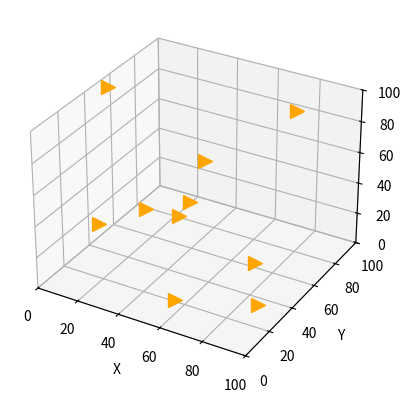

Write Python code to recreate this figure.
import numpy as np
import matplotlib.pyplot as plt
from mpl_toolkits.mplot3d import Axes3D
from matplotlib.animation import FuncAnimation
import random

# Set up the figure
fig = plt.figure()
ax = fig.add_subplot(111, projection='3d')

ax.set_xlim(0, 100)
ax.set_ylim(0, 100)
ax.set_zlim(0, 100)
ax.set_xlabel('X')
ax.set_ylabel('Y')
ax.set_zlabel('Z')

# Number of birds in the flock
num_birds = 10

# Initialize positions and directions for each bird
bird_positions = np.random.rand(num_birds, 3) * 100  # Random positions within the 100x100x100 space
bird_directions = np.random.rand(num_birds, 3) * 2 - 1  # Random initial directions between -1 and 1 for each axis

# Normalize the initial directions
for i in range(num_birds):
    norm = np.linalg.norm(bird_directions[i])
    bird_directions[i] /= norm

# Plot the birds (using different markers for visibility)
birds = [ax.plot([bird_positions[i, 0]], [bird_positions[i, 1]], [bird_positions[i, 2]],
                 marker=">", color='orange', markersize=10)[0] for i in range(num_birds)]

# Function to calculate speed based on distance to the boundary
def calculate_speed(position, boundary_min, boundary_max, min_speed=0.5):
    distance_to_min = position - boundary_min
    distance_to_max = boundary_max - position
    distance = min(distance_to_min, distance_to_max)
    
    # Adjust the divisor to slow down the bird's speed, ensure a minimum speed
    speed = max(min_speed, (distance / 20.0))
    return speed

# Update function for animation
def update(frame):
    global bird_positions, bird_directions

    # Update each bird's position and direction
    for i in range(num_birds):
        # Calculate speeds based on distance to boundaries, with increased minimum speed near boundaries
        speedX = calculate_speed(bird_positions[i, 0], 0, 100)
        speedY = calculate_speed(bird_positions[i, 1], 0, 100)
        speedZ = calculate_speed(bird_positions[i, 2], 0, 100)

        # Update the bird's position
        bird_positions[i, 0] += speedX * bird_directions[i, 0]
        bird_positions[i, 1] += speedY * bird_directions[i, 1]
        bird_positions[i, 2] += speedZ * bird_directions[i, 2]

        # Check for boundary conditions and forcefully adjust direction if needed
        if bird_positions[i, 0] >= 100 or bird_positions[i, 0] <= 0:
            bird_directions[i, 0] *= -1  # Reverse direction on X-axis
            bird_positions[i, 0] = np.clip(bird_positions[i, 0], 1, 99)  # Move away from boundary

        if bird_positions[i, 1] >= 100 or bird_positions[i, 1] <= 0:
            bird_directions[i, 1] *= -1  # Reverse direction on Y-axis
            bird_positions[i, 1] = np.clip(bird_positions[i, 1], 1, 99)  # Move away from boundary

        if bird_positions[i, 2] >= 100 or bird_positions[i, 2] <= 0:
            bird_directions[i, 2] *= -1  # Reverse direction on Z-axis
            bird_positions[i, 2] = np.clip(bird_positions[i, 2], 1, 99)  # Move away from boundary

        # Normalize the direction vector to maintain consistent movement
        norm = np.linalg.norm(bird_directions[i])
        bird_directions[i] /= norm

        # Update the bird's position in the plot
        birds[i].set_data([bird_positions[i, 0]], [bird_positions[i, 1]])
        birds[i].set_3d_properties([bird_positions[i, 2]])

    return birds

# Create the animation
ani = FuncAnimation(fig, update, frames=200, interval=20, blit=False)

# Show the plot
plt.show()
